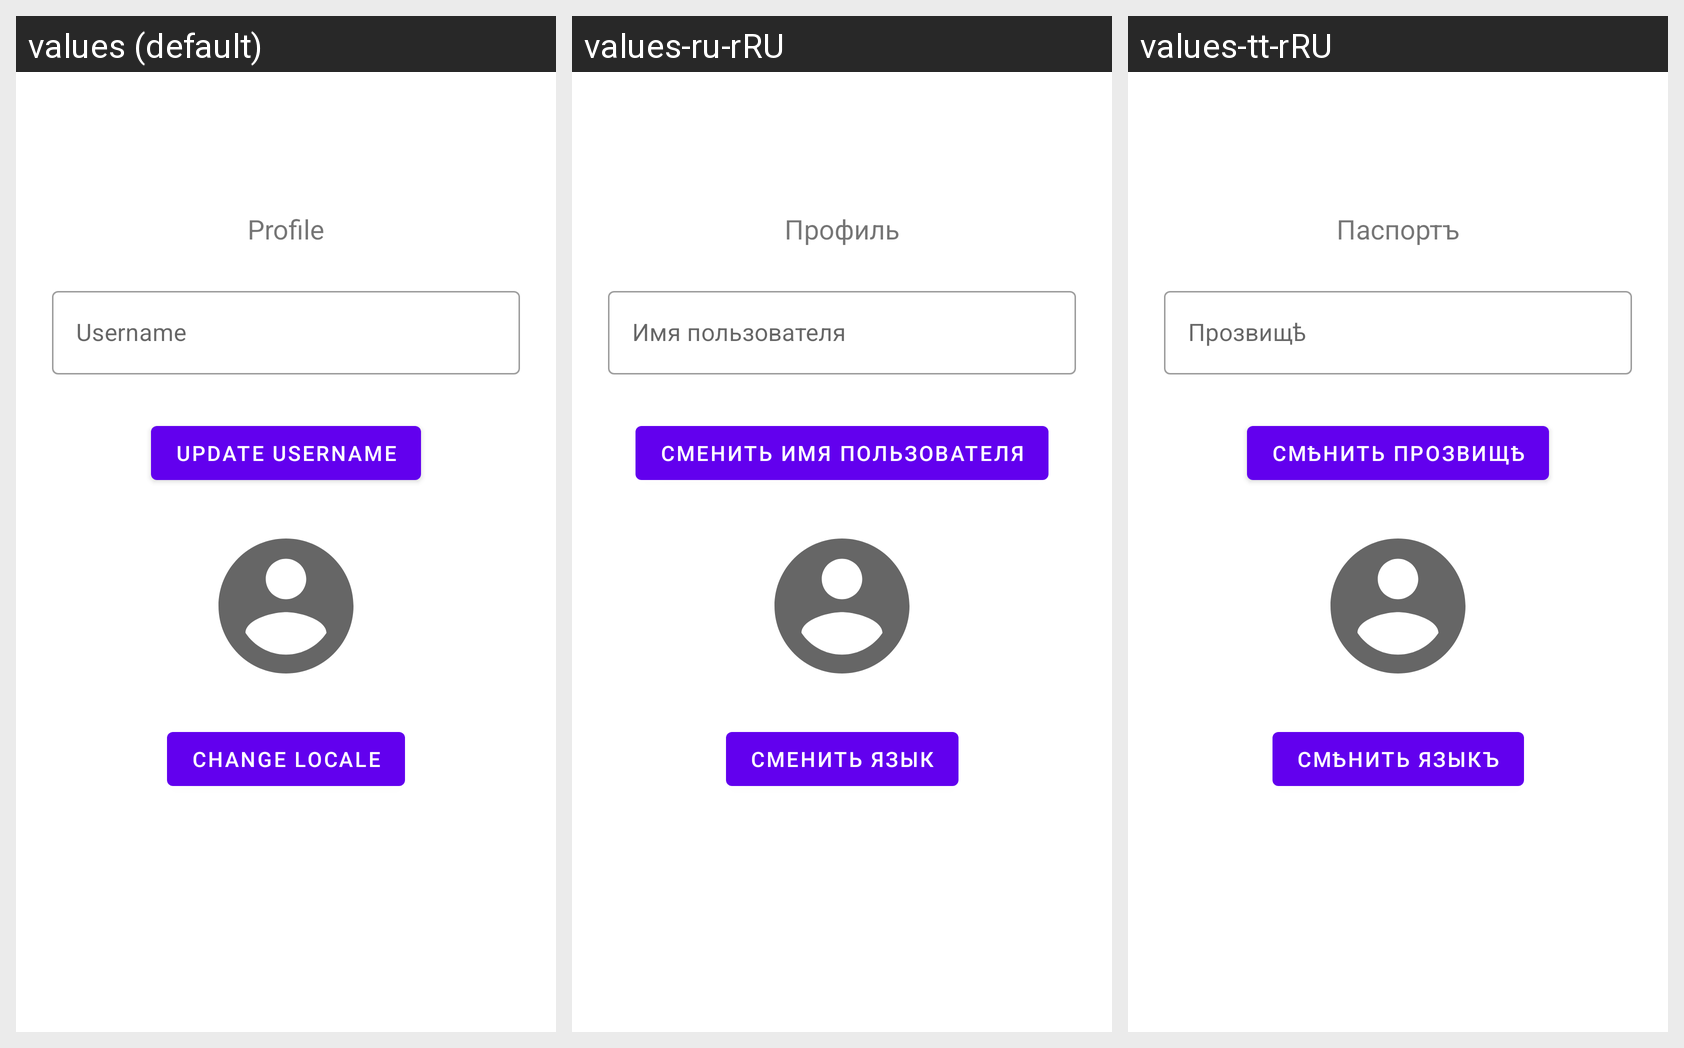

This grid shows one Android layout under several languages. Give, for every string resource on the screen, its name, the default text and each shown locale's text.
Android screen res/layout/fragment_profile.xml rendered under 3 locales, left to right: values (default), values-ru-rRU, values-tt-rRU. Device: Nexus 5 (rendered at 1080×1920; each locale shown at half size, 540×960, under a caption strip naming it); theme AppTheme.
Strings drawn on this screen, with the default value and each locale's value (text and hints the layout hard-codes, and strings that could not be matched under every locale, appear in the picture but are not listed):

profile
  values: Profile
  values-ru-rRU: Профиль
  values-tt-rRU: Паспортъ

username
  values: Username
  values-ru-rRU: Имя пользователя
  values-tt-rRU: Прозвищѣ

update_username
  values: Update username
  values-ru-rRU: Сменить имя пользователя
  values-tt-rRU: Смѣнить прозвищѣ

change_locale
  values: Change locale
  values-ru-rRU: Сменить язык
  values-tt-rRU: Смѣнить языкъ
